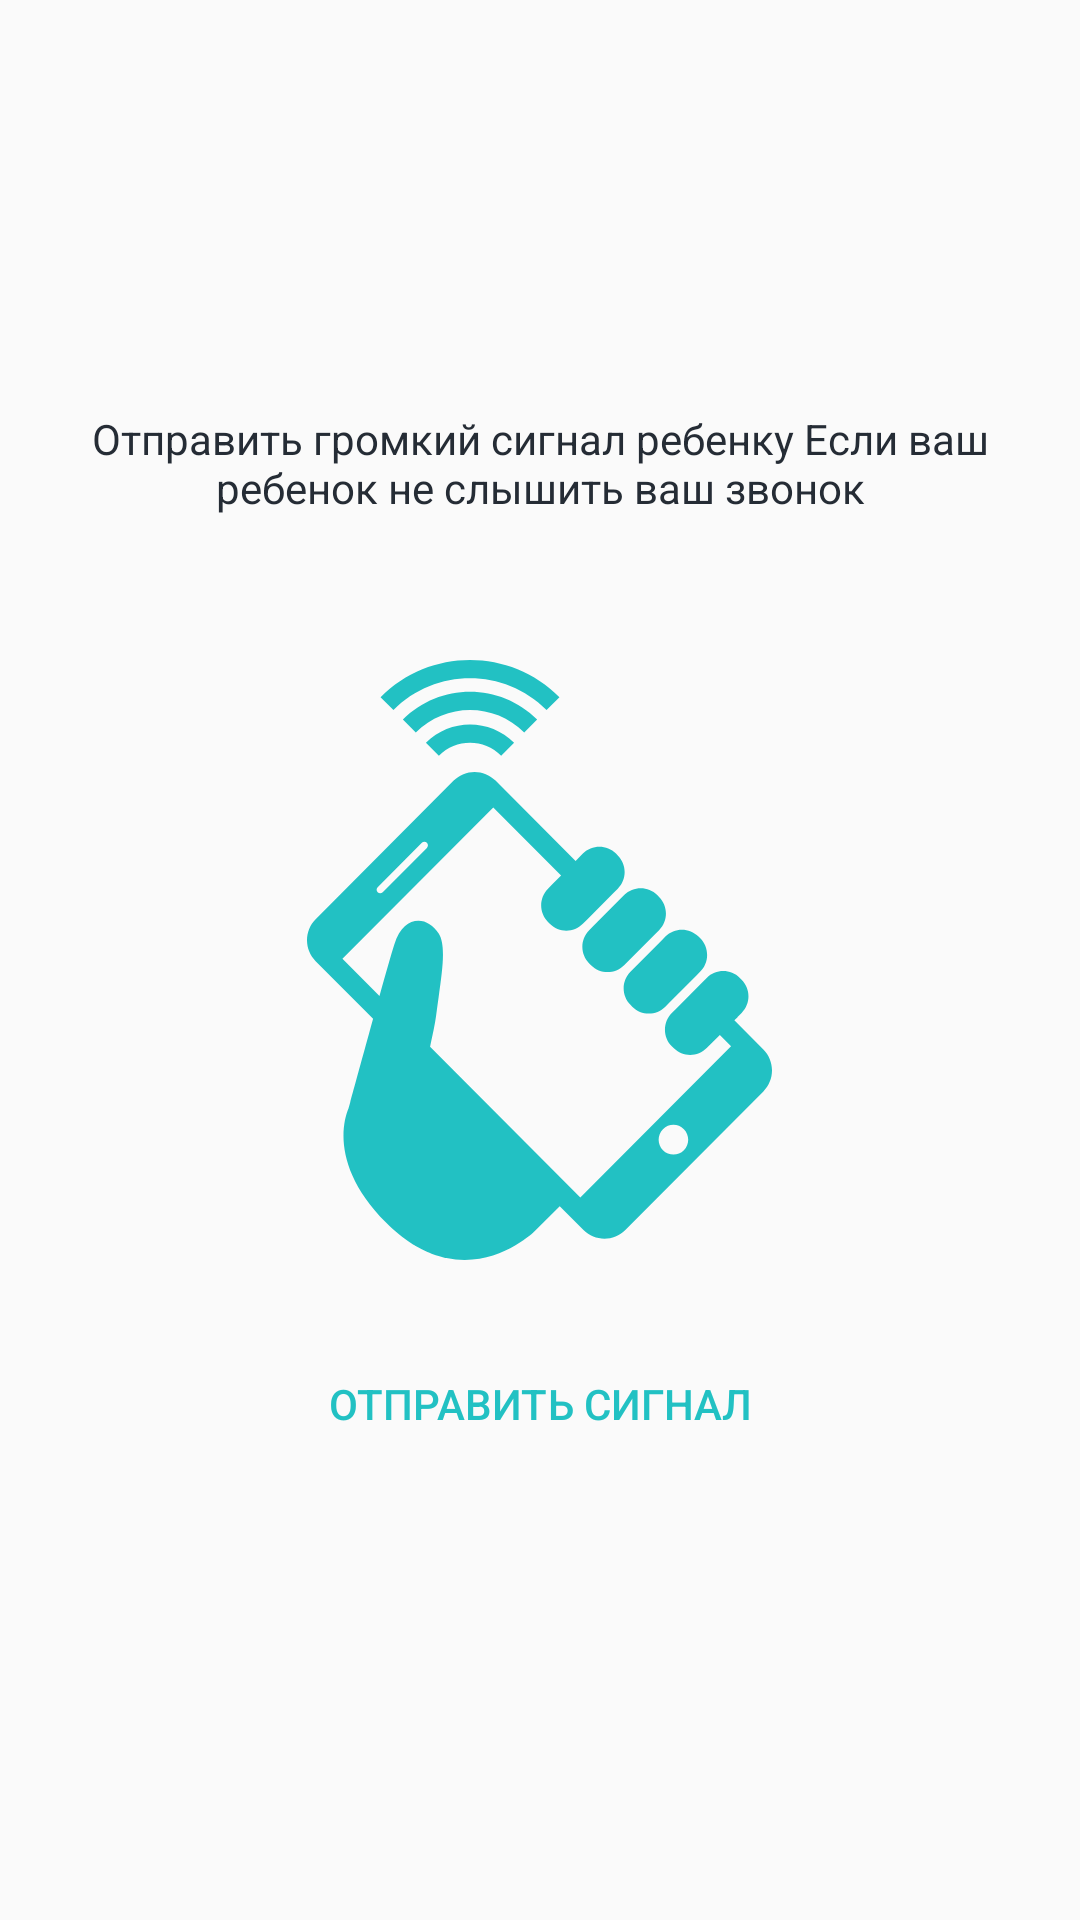

The Android layout XML behind this screen, and the referenced resources:
<!-- AndroidManifest.xml: application theme AppTheme -->
<!-- res/layout/activity_pull_abell.xml -->
<?xml version="1.0" encoding="utf-8"?>
<RelativeLayout xmlns:android="http://schemas.android.com/apk/res/android"
    xmlns:app="http://schemas.android.com/apk/res-auto"
    xmlns:tools="http://schemas.android.com/tools"
    android:layout_width="match_parent"
    android:layout_height="match_parent"
    tools:context=".modules.more.PullABellActivity">

    <TextView
        android:layout_width="wrap_content"
        android:layout_height="wrap_content"
        android:layout_above="@id/image"
        android:layout_centerHorizontal="true"
        android:layout_marginStart="24dp"
        android:layout_marginEnd="24dp"
        android:layout_marginBottom="48dp"
        android:text="@string/text_send_signal"
        android:textColor="@color/darkGrey"
        android:textAlignment="center" />

    <ImageView
        android:id="@+id/image"
        android:layout_width="wrap_content"
        android:layout_height="wrap_content"
        android:layout_centerInParent="true"
        android:src="@drawable/ic_sendsignal" />

    <Button
        android:id="@+id/button_send_signal"
        android:layout_width="match_parent"
        android:layout_height="wrap_content"
        android:layout_below="@id/image"
        android:layout_centerHorizontal="true"
        android:layout_marginStart="24dp"
        android:layout_marginTop="24dp"
        android:layout_marginEnd="24dp"
        android:background="@drawable/background_button"
        android:text="@string/button_send_signal"
        android:textColor="@color/colorPrimary" />

</RelativeLayout>
<!-- resources referenced by this layout -->
<resources>
  <color name="colorPrimary">@color/pink</color>
  <color name="darkGrey">#252C35</color>
  <!-- drawable ic_sendsignal: vector/xml drawable (drawable, 3851 chars, omitted) -->
  <string name="button_send_signal">Отправить сигнал</string>
  <string name="text_send_signal">Отправить громкий сигнал ребенку Если ваш ребенок не слышить ваш звонок</string>
  <style name="AppTheme" parent="Theme.AppCompat.Light.DarkActionBar">
          
          <item name="colorPrimary">@color/colorPrimary</item>
          <item name="colorPrimaryDark">@color/colorPrimaryDark</item>
          <item name="colorAccent">@color/colorPrimaryDark</item>
      </style>
  <color name="pink">#22C1C3</color>
  <color name="colorPrimaryDark">@color/pink</color>
</resources>
